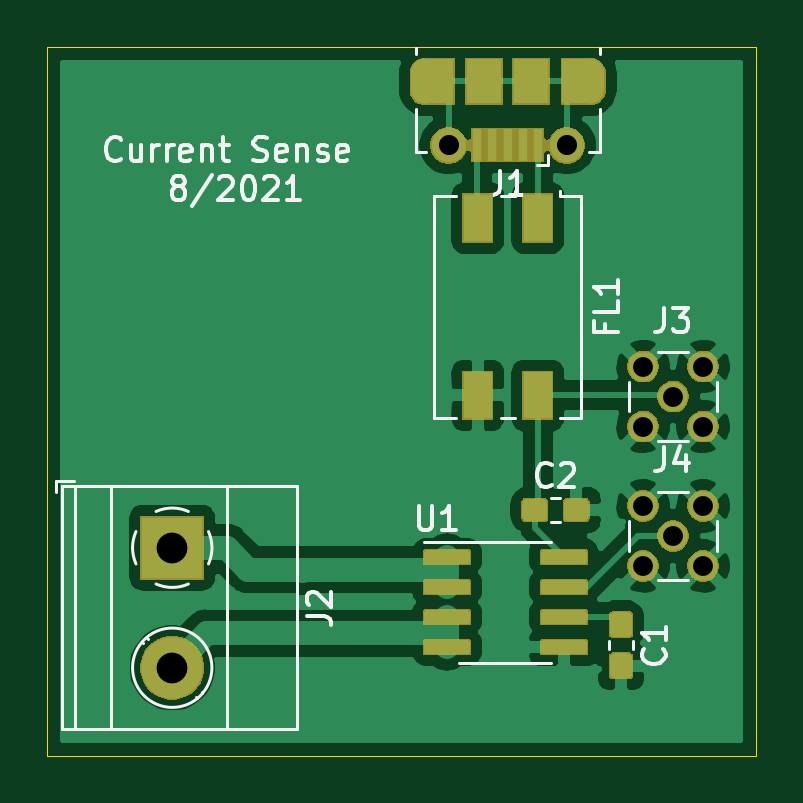
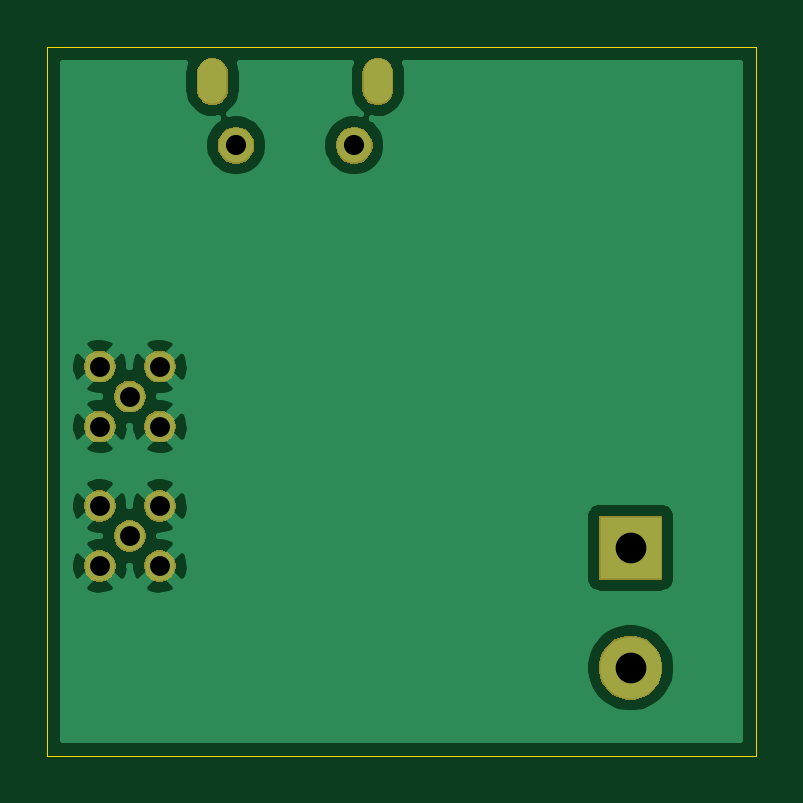
Circuit board: 11 layer files. Board 30.0 x 30.0 mm.
- bottom_copper: imon-B_Cu.gbl (26617 bytes)
- bottom_mask: imon-B_Mask.gbs (15655 bytes)
- paste: imon-B_Paste.gbp (486 bytes)
- bottom_silk: imon-B_SilkS.gbo (1032 bytes)
- outline: imon-Edge_Cuts.gm1 (681 bytes)
- top_copper: imon-F_Cu.gtl (70852 bytes)
- top_mask: imon-F_Mask.gts (29110 bytes)
- paste: imon-F_Paste.gtp (21774 bytes)
- top_silk: imon-F_SilkS.gto (34478 bytes)
- drill: imon-NPTH.drl (293 bytes)
- drill: imon-PTH.drl (665 bytes)

=== bottom_copper: imon-B_Cu.gbl (26617 bytes, source omitted) ===
=== bottom_mask: imon-B_Mask.gbs (15655 bytes, source omitted) ===
=== paste: imon-B_Paste.gbp ===
G04 #@! TF.GenerationSoftware,KiCad,Pcbnew,(5.1.5-0)*
G04 #@! TF.CreationDate,2021-08-18T08:54:09-06:00*
G04 #@! TF.ProjectId,imon,696d6f6e-2e6b-4696-9361-645f70636258,rev?*
G04 #@! TF.SameCoordinates,Original*
G04 #@! TF.FileFunction,Paste,Bot*
G04 #@! TF.FilePolarity,Positive*
%FSLAX46Y46*%
G04 Gerber Fmt 4.6, Leading zero omitted, Abs format (unit mm)*
G04 Created by KiCad (PCBNEW (5.1.5-0)) date 2021-08-18 08:54:09*
%MOMM*%
%LPD*%
G04 APERTURE LIST*
G04 APERTURE END LIST*
M02*

=== bottom_silk: imon-B_SilkS.gbo ===
G04 #@! TF.GenerationSoftware,KiCad,Pcbnew,(5.1.5-0)*
G04 #@! TF.CreationDate,2021-08-18T08:54:09-06:00*
G04 #@! TF.ProjectId,imon,696d6f6e-2e6b-4696-9361-645f70636258,rev?*
G04 #@! TF.SameCoordinates,Original*
G04 #@! TF.FileFunction,Legend,Bot*
G04 #@! TF.FilePolarity,Positive*
%FSLAX46Y46*%
G04 Gerber Fmt 4.6, Leading zero omitted, Abs format (unit mm)*
G04 Created by KiCad (PCBNEW (5.1.5-0)) date 2021-08-18 08:54:09*
%MOMM*%
%LPD*%
G04 APERTURE LIST*
%ADD10C,1.342000*%
%ADD11C,2.702000*%
%ADD12R,2.702000X2.702000*%
%ADD13O,1.302000X2.002000*%
%ADD14C,1.552000*%
G04 APERTURE END LIST*
%LPC*%
D10*
X145230000Y-91970000D03*
X147770000Y-89430000D03*
X147770000Y-91970000D03*
X145230000Y-89430000D03*
X146500000Y-90700000D03*
X145230000Y-86070000D03*
X147770000Y-83530000D03*
X147770000Y-86070000D03*
X145230000Y-83530000D03*
X146500000Y-84800000D03*
D11*
X125300000Y-96280000D03*
D12*
X125300000Y-91200000D03*
D13*
X136000000Y-71462500D03*
X143000000Y-71462500D03*
D14*
X137000000Y-74162500D03*
X142000000Y-74162500D03*
M02*

=== outline: imon-Edge_Cuts.gm1 ===
G04 #@! TF.GenerationSoftware,KiCad,Pcbnew,(5.1.5-0)*
G04 #@! TF.CreationDate,2021-08-18T08:54:09-06:00*
G04 #@! TF.ProjectId,imon,696d6f6e-2e6b-4696-9361-645f70636258,rev?*
G04 #@! TF.SameCoordinates,Original*
G04 #@! TF.FileFunction,Profile,NP*
%FSLAX46Y46*%
G04 Gerber Fmt 4.6, Leading zero omitted, Abs format (unit mm)*
G04 Created by KiCad (PCBNEW (5.1.5-0)) date 2021-08-18 08:54:09*
%MOMM*%
%LPD*%
G04 APERTURE LIST*
%ADD10C,0.050000*%
G04 APERTURE END LIST*
D10*
X120000000Y-100000000D02*
X120000000Y-70000000D01*
X150000000Y-100000000D02*
X120000000Y-100000000D01*
X150000000Y-70000000D02*
X150000000Y-100000000D01*
X120000000Y-70000000D02*
X150000000Y-70000000D01*
M02*

=== top_copper: imon-F_Cu.gtl (70852 bytes, source omitted) ===
=== top_mask: imon-F_Mask.gts (29110 bytes, source omitted) ===
=== paste: imon-F_Paste.gtp (21774 bytes, source omitted) ===
=== top_silk: imon-F_SilkS.gto (34478 bytes, source omitted) ===
=== drill: imon-NPTH.drl ===
M48
; DRILL file {KiCad (5.1.5-0)} date Wednesday, August 18, 2021 at 08:54:11 AM
; FORMAT={-:-/ absolute / inch / decimal}
; #@! TF.CreationDate,2021-08-18T08:54:11-06:00
; #@! TF.GenerationSoftware,Kicad,Pcbnew,(5.1.5-0)
; #@! TF.FileFunction,NonPlated,1,2,NPTH
FMAT,2
INCH
%
G90
G05
T0
M30

=== drill: imon-PTH.drl ===
M48
; DRILL file {KiCad (5.1.5-0)} date Wednesday, August 18, 2021 at 08:54:11 AM
; FORMAT={-:-/ absolute / inch / decimal}
; #@! TF.CreationDate,2021-08-18T08:54:11-06:00
; #@! TF.GenerationSoftware,Kicad,Pcbnew,(5.1.5-0)
; #@! TF.FileFunction,Plated,1,2,PTH
FMAT,2
INCH
T1C0.0236
T2C0.0331
T3C0.0335
T4C0.0512
%
G90
G05
T2
X5.7177Y-3.2886
X5.7177Y-3.3886
X5.7677Y-3.3386
X5.8177Y-3.2886
X5.8177Y-3.3886
X5.7177Y-3.5209
X5.7177Y-3.6209
X5.7677Y-3.5709
X5.8177Y-3.5209
X5.8177Y-3.6209
T3
X5.3937Y-2.9198
X5.5906Y-2.9198
T4
X4.9331Y-3.5906
X4.9331Y-3.7906
T1
G00X5.3543Y-2.8273
M15
G01X5.3543Y-2.7997
M16
G05
G00X5.6299Y-2.7997
M15
G01X5.6299Y-2.8273
M16
G05
T0
M30

